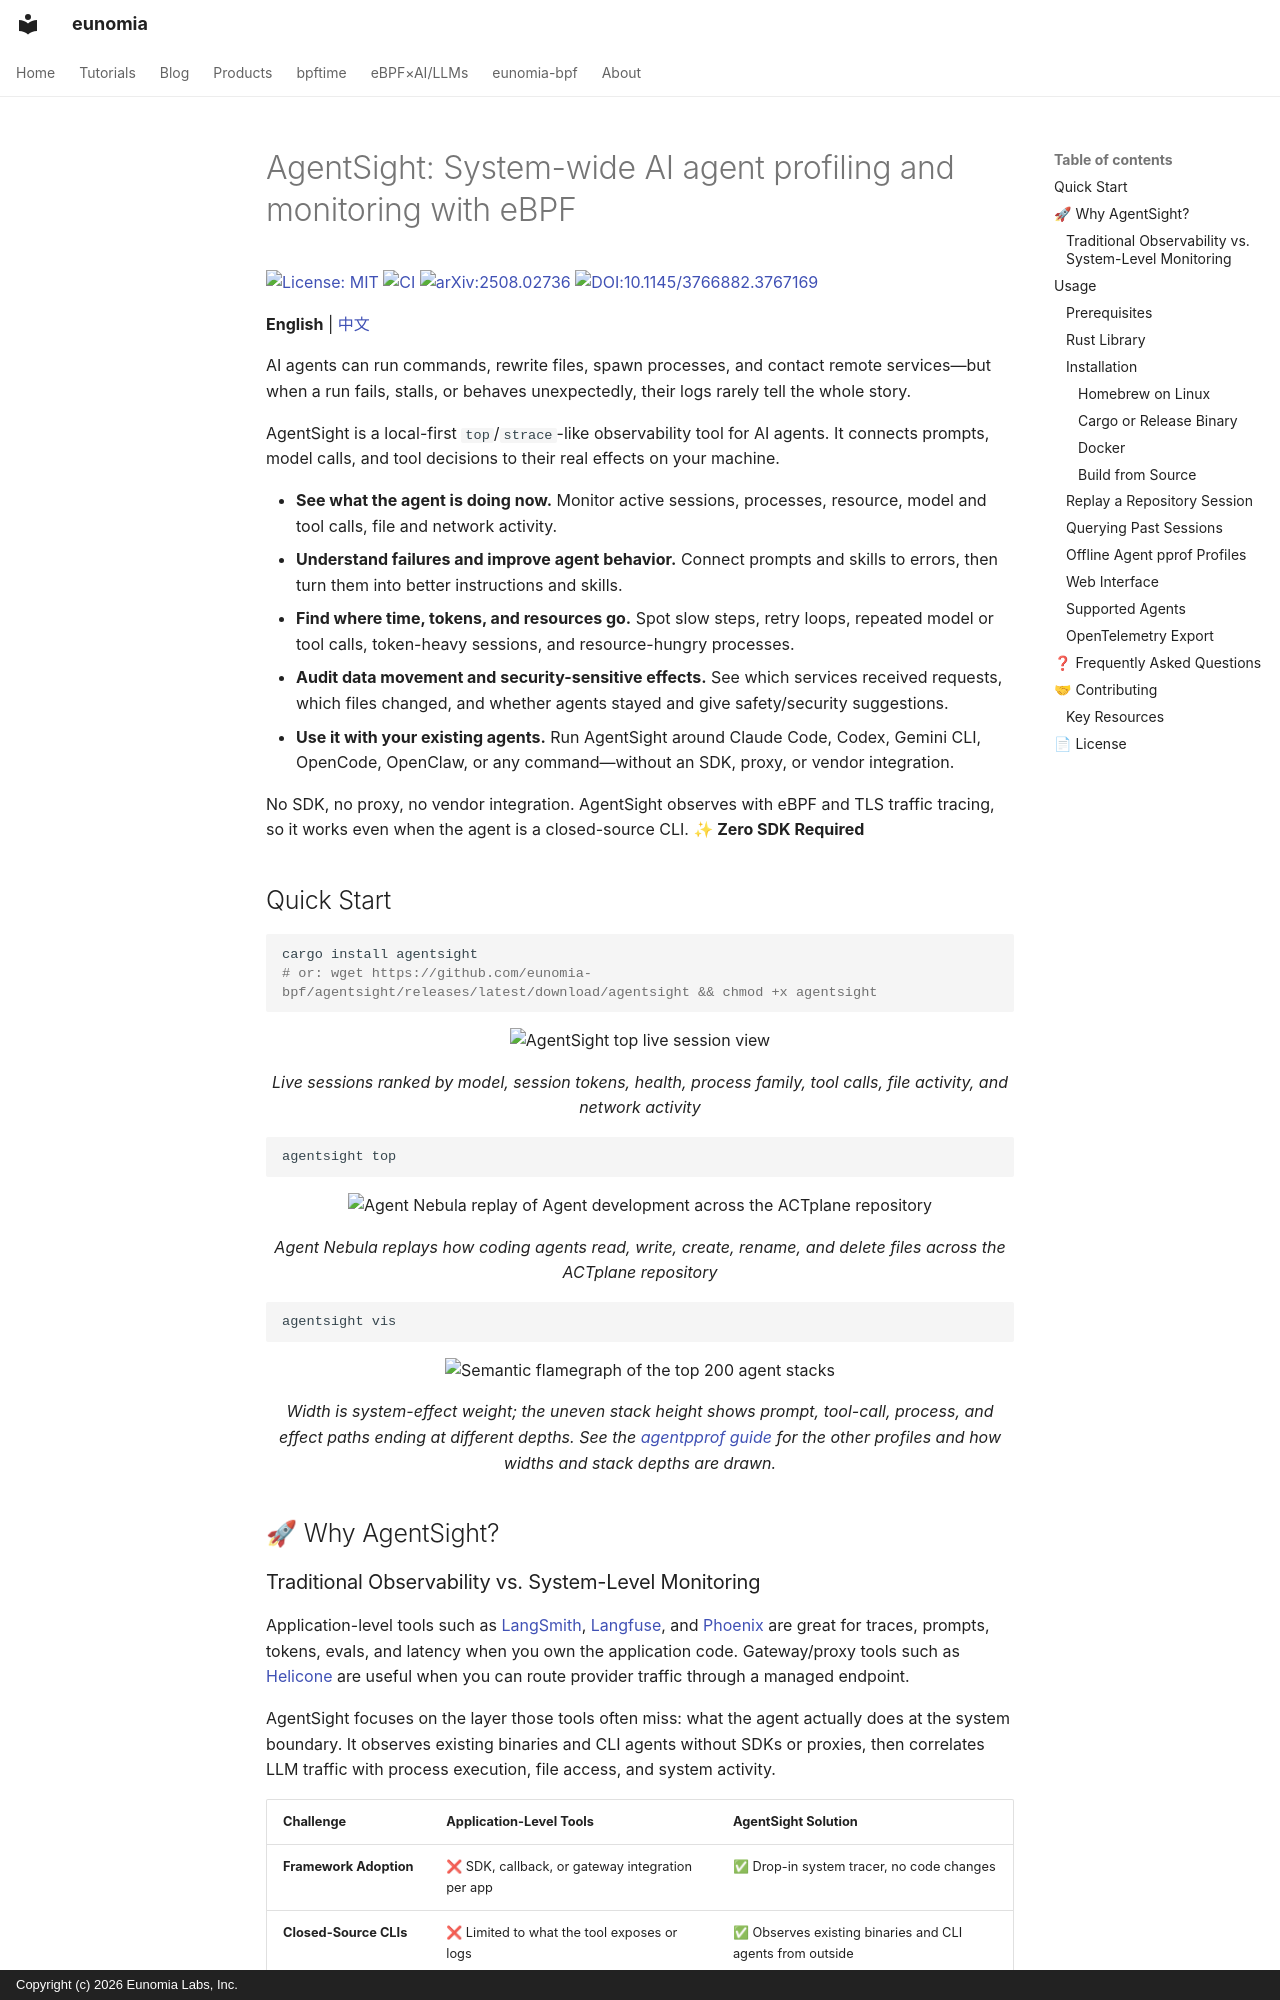

repository: eunomia-bpf/eunomia.dev · page: agentsight/index.html · generator: mkdocs · copyright: Copyright (c) 2026 Eunomia Labs, Inc.

# AgentSight: System-wide AI agent profiling and monitoring with eBPF

[![License: MIT](https://img.shields.io/badge/License-MIT-green.svg)](https://opensource.org/licenses/MIT)
[![CI](https://github.com/eunomia-bpf/agentsight/actions/workflows/ci.yml/badge.svg)](https://github.com/eunomia-bpf/agentsight/actions/workflows/ci.yml)
[![arXiv:2508.02736](https://img.shields.io/badge/arXiv-2508.02736-b31b1b.svg)](https://arxiv.org/abs/2508.02736)
[![DOI:10.1145/3766882.3767169](https://img.shields.io/badge/DOI-10.1145%2F3766882.3767169-blue.svg)](https://dl.acm.org/doi/10.1145/3766882.3767169)

**English** | [中文](https://github.com/eunomia-bpf/agentsight/blob/master/README.zh-CN.md)

AI agents can run commands, rewrite files, spawn processes, and contact remote services—but when a run fails, stalls, or behaves unexpectedly, their logs rarely tell the whole story.

AgentSight is a local-first `top`/`strace`-like observability tool for AI agents. It connects prompts, model calls, and tool decisions to their real effects on your machine.

- **See what the agent is doing now.** Monitor active sessions, processes, resource, model and tool calls, file and network activity.
- **Understand failures and improve agent behavior.** Connect prompts and skills to errors, then turn them into better instructions and skills.
- **Find where time, tokens, and resources go.** Spot slow steps, retry loops, repeated model or tool calls, token-heavy sessions, and resource-hungry processes.
- **Audit data movement and security-sensitive effects.** See which services received requests, which files changed, and whether agents stayed and give safety/security suggestions.
- **Use it with your existing agents.** Run AgentSight around Claude Code, Codex, Gemini CLI, OpenCode, OpenClaw, or any command—without an SDK, proxy, or vendor integration.

No SDK, no proxy, no vendor integration. AgentSight observes with eBPF and TLS traffic tracing, so it works even when the agent is a
closed-source CLI. **✨ Zero SDK Required**

## Quick Start

```bash
cargo install agentsight
# or: wget https://github.com/eunomia-bpf/agentsight/releases/latest/download/agentsight && chmod +x agentsight
```


<div align="center">
  <img src="https://github.com/eunomia-bpf/agentsight/raw/master/docs/top-mode-demo.png" alt="AgentSight top live session view" width="1000">
  <p><em>Live sessions ranked by model, session tokens, health, process family, tool calls, file activity, and network activity</em></p>
</div>

```sh
agentsight top
```

<div align="center">
  <img src="https://github.com/eunomia-bpf/agentsight/raw/master/ext/vis/examples/actplane-agent-nebula.gif" alt="Agent Nebula replay of Agent development across the ACTplane repository" width="1000">
  <p><em>Agent Nebula replays how coding agents read, write, create, rename, and delete files across the ACTplane repository</em></p>
</div>

```sh
agentsight vis
```

<div align="center">
  <img src="https://github.com/eunomia-bpf/agentsight/raw/master/docs/flamegraph-example/semantic-flamegraph-top200.svg" alt="Semantic flamegraph of the top 200 agent stacks" width="1000">
  <p><em>Width is system-effect weight; the uneven stack height shows prompt, tool-call, process, and effect paths ending at different depths. See the <a href="docs/agentpprof.md#example-flamegraphs">agentpprof guide</a> for the other profiles and how widths and stack depths are drawn.</em></p>
</div>

## 🚀 Why AgentSight?
